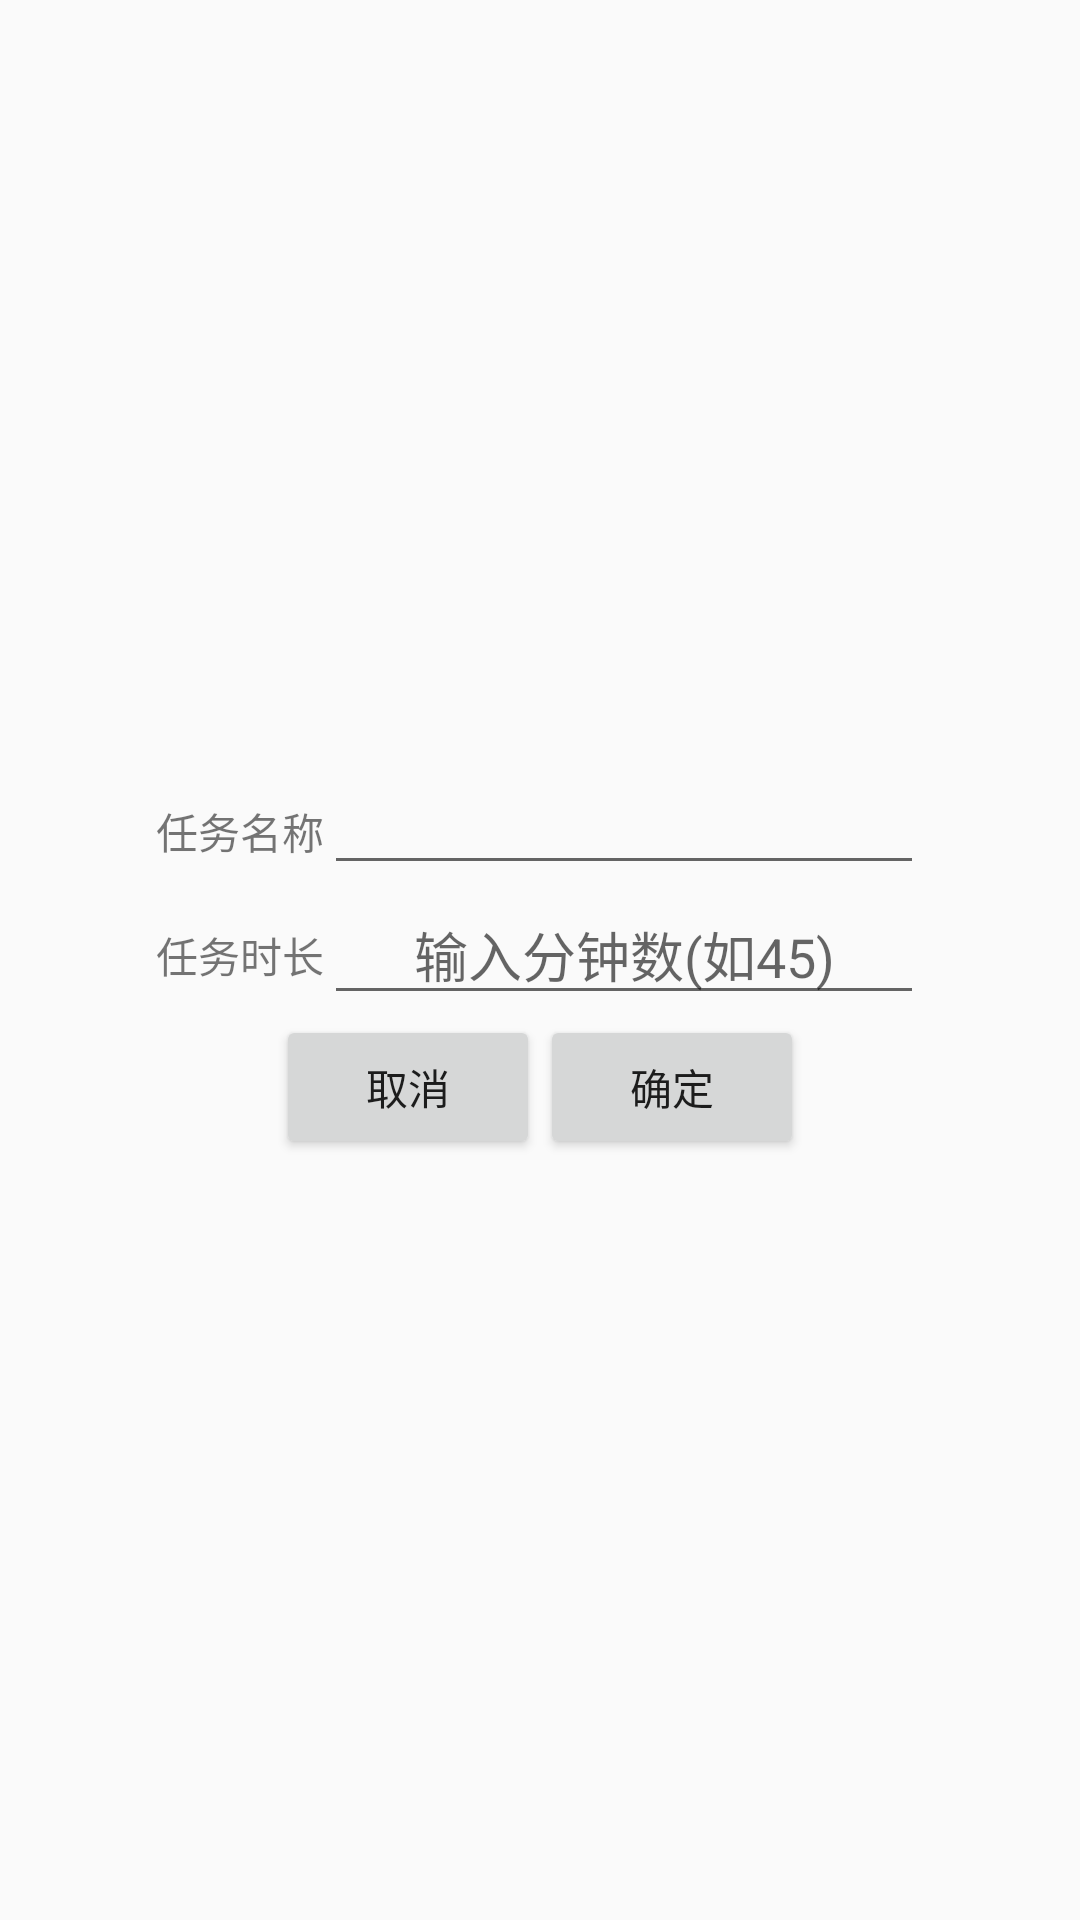

Layout XML and referenced resources for this Android screen:
<!-- AndroidManifest.xml: application theme Theme.FruitGo -->
<!-- res/layout/mission_item.xml -->
<?xml version="1.0" encoding="utf-8"?>
<LinearLayout xmlns:android="http://schemas.android.com/apk/res/android"
    android:orientation="vertical"
    android:layout_width="match_parent"
    android:layout_height="match_parent"
    android:gravity="center">

    <LinearLayout
        android:layout_width="wrap_content"
        android:layout_height="wrap_content"
        android:orientation="horizontal">
        <TextView
            android:layout_width="wrap_content"
            android:layout_height="wrap_content"
            android:text="任务名称"
            android:id="@+id/tv_name"/>
        <EditText
            android:layout_width="200dp"
            android:layout_height="wrap_content"
            android:singleLine="true"
            android:textAlignment="center"
            android:id="@+id/m_name"
            android:gravity="center_horizontal" />
    </LinearLayout>
    <LinearLayout
        android:layout_width="wrap_content"
        android:layout_height="wrap_content"
        android:orientation="horizontal">
        <TextView
            android:layout_width="wrap_content"
            android:layout_height="wrap_content"
            android:text="任务时长"
            android:id="@+id/tv_duration"/>
        <EditText
            android:layout_width="200dp"
            android:layout_height="wrap_content"
            android:hint="输入分钟数(如45)"
            android:singleLine="true"
            android:inputType="number"
            android:textAlignment="center"
            android:id="@+id/m_duration"
            android:gravity="center_horizontal" />
    </LinearLayout>
    <LinearLayout
        android:layout_width="wrap_content"
        android:layout_height="wrap_content"
        android:orientation="horizontal">

        <Button
            android:layout_width="wrap_content"
            android:layout_height="wrap_content"
            android:text="取消"
            android:layout_weight="1"
            android:id="@+id/mission_cancel"/>

        <Button
            android:layout_width="wrap_content"
            android:layout_height="wrap_content"
            android:text="确定"
            android:layout_weight="1"
            android:id="@+id/mission_confirm"/>

    </LinearLayout>


</LinearLayout>
<!-- resources referenced by this layout -->
<resources>
  <style name="Theme.FruitGo" parent="Theme.MaterialComponents.DayNight.DarkActionBar.Bridge">
          
          <item name="colorPrimary">@color/teal_200</item>
          <item name="colorPrimaryVariant">@color/teal_700</item>
          <item name="colorOnPrimary">@color/white</item>
          
          <item name="colorSecondary">@color/purple_500</item>
          <item name="colorSecondaryVariant">@color/purple_700</item>
          <item name="colorOnSecondary">@color/black</item>
          
          <item name="android:statusBarColor" tools:targetApi="l">?attr/colorPrimaryVariant</item>
          
      </style>
  <color name="teal_200">#FF03DAC5</color>
  <color name="teal_700">#FF018786</color>
  <color name="white">#FFFFFFFF</color>
  <color name="purple_500">#FF6200EE</color>
  <color name="purple_700">#FF3700B3</color>
  <color name="black">#FF000000</color>
</resources>
